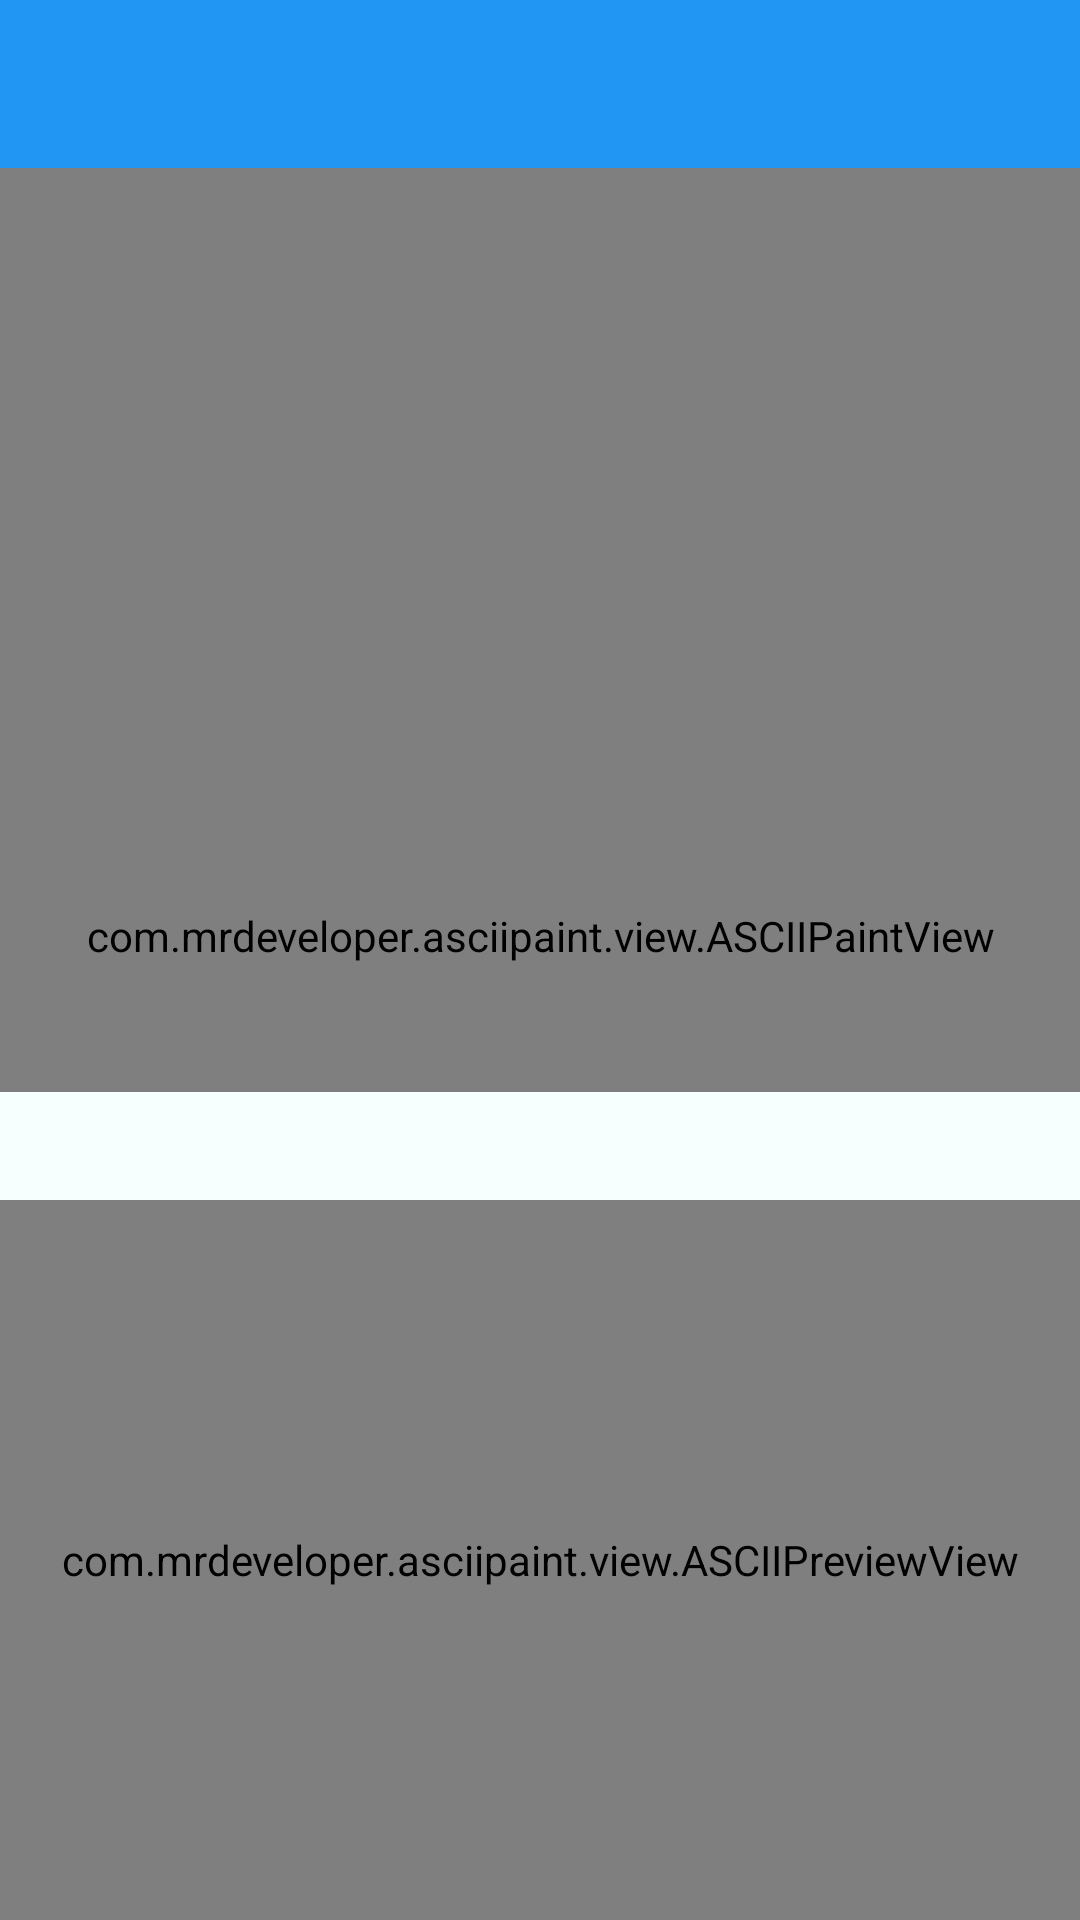

Reconstruct the res/layout file that produces this screen, plus the resources it refers to.
<!-- AndroidManifest.xml: application theme AppTheme -->
<!-- res/layout/activity_board.xml -->
<?xml version="1.0" encoding="utf-8"?>
<android.support.design.widget.CoordinatorLayout xmlns:android="http://schemas.android.com/apk/res/android"
    xmlns:app="http://schemas.android.com/apk/res-auto"
    xmlns:tools="http://schemas.android.com/tools"
    android:layout_width="match_parent"
    android:layout_height="match_parent"
    tools:context="com.mrdeveloper.asciipaint.BoardActivity">

    <LinearLayout
        android:layout_width="match_parent"
        android:layout_height="match_parent"
        android:orientation="vertical">

        <include layout="@layout/toolbar" />

        <FrameLayout
            android:layout_width="match_parent"
            android:layout_height="0dp"
            android:layout_weight="1">

            <com.mrdeveloper.asciipaint.view.ASCIIPaintView
                android:id="@+id/paint_view"
                android:layout_width="match_parent"
                android:layout_height="match_parent" />

            <View
                android:layout_width="match_parent"
                android:layout_height="5dp"
                android:layout_gravity="bottom"
                android:background="@drawable/shadow" />
        </FrameLayout>

        <include layout="@layout/view_bottom_panel" />

    </LinearLayout>

    <com.mrdeveloper.asciipaint.view.OverlayView
        android:id="@+id/overlay"
        android:layout_width="match_parent"
        android:layout_height="match_parent"
        android:visibility="gone" />

    <include layout="@layout/bottomsheet_presets" />

</android.support.design.widget.CoordinatorLayout>
<!-- res/layout/toolbar.xml (included above) -->
<?xml version="1.0" encoding="utf-8"?>
<android.support.design.widget.AppBarLayout xmlns:android="http://schemas.android.com/apk/res/android"
    xmlns:app="http://schemas.android.com/apk/res-auto"
    android:layout_width="match_parent"
    android:layout_height="wrap_content"
    android:orientation="vertical">

    <android.support.v7.widget.Toolbar
        android:id="@+id/toolbar"
        android:layout_width="match_parent"
        android:layout_height="wrap_content"
        android:background="@color/colorPrimary"
        android:gravity="center_vertical"
        android:theme="@style/ThemeOverlay.AppCompat.Dark.ActionBar"
        app:popupTheme="@style/ThemeOverlay.AppCompat.Light" />

</android.support.design.widget.AppBarLayout>
<!-- res/layout/view_bottom_panel.xml (included above) -->
<?xml version="1.0" encoding="utf-8"?>
<LinearLayout xmlns:android="http://schemas.android.com/apk/res/android"
    xmlns:app="http://schemas.android.com/apk/res-auto"
    android:layout_width="match_parent"
    android:layout_height="@dimen/options_panel_size"
    android:gravity="center_vertical"
    android:orientation="horizontal">

    <com.mrdeveloper.asciipaint.view.TintableIconTextView
        android:id="@+id/option_tool"
        style="@style/BottomPanelOption"
        android:layout_width="0dp"
        android:layout_height="wrap_content"
        android:layout_weight="1"
        android:drawableTop="@drawable/ic_brush_black_24dp"
        android:text="@string/bp_option_tool" />

    <LinearLayout
        android:id="@+id/options_symbol"
        style="@style/BottomPanelOption"
        android:layout_width="0dp"
        android:layout_height="wrap_content"
        android:layout_weight="1"
        android:orientation="vertical">

        <TextView
            android:id="@+id/symbol_view"
            android:layout_width="wrap_content"
            android:layout_height="wrap_content"
            android:text="@string/default_draw_symbol"
            android:textColor="@color/colorPrimary"
            android:textSize="18sp" />

        <TextView
            android:layout_width="wrap_content"
            android:layout_height="wrap_content"
            android:text="@string/bp_option_symbol"
            android:textColor="@color/secondaryText" />
    </LinearLayout>


    <com.mrdeveloper.asciipaint.view.TintableIconTextView
        android:id="@+id/option_presets"
        style="@style/BottomPanelOption"
        android:layout_width="0dp"
        android:layout_height="wrap_content"
        android:layout_weight="1"
        android:drawableTop="@drawable/ic_filter_black_24dp"
        android:text="@string/bp_option_presets" />


    <LinearLayout
        android:id="@+id/option_color"
        style="@style/BottomPanelOption"
        android:layout_width="0dp"
        android:layout_height="wrap_content"
        android:layout_weight="1"
        android:orientation="vertical">

        <com.mrdeveloper.asciipaint.view.ColorCircleView
            android:id="@+id/color_circle"
            android:layout_width="24dp"
            android:layout_height="24dp"
            app:color="@color/colorAccent" />

        <TextView
            android:layout_width="wrap_content"
            android:layout_height="wrap_content"
            android:text="@string/bp_option_color"
            android:textColor="@color/secondaryText" />
    </LinearLayout>


    <com.mrdeveloper.asciipaint.view.TintableIconTextView
        android:id="@+id/option_size"
        style="@style/BottomPanelOption"
        android:layout_width="0dp"
        android:layout_height="wrap_content"
        android:layout_weight="1"
        android:drawableTop="@drawable/ic_format_size_black_24dp"
        android:text="@string/bp_option_size" />


</LinearLayout>
<!-- res/layout/bottomsheet_presets.xml (included above) -->
<?xml version="1.0" encoding="utf-8"?>
<FrameLayout xmlns:android="http://schemas.android.com/apk/res/android"
    xmlns:app="http://schemas.android.com/apk/res-auto"
    android:id="@+id/bottom_presets"
    android:layout_width="match_parent"
    android:layout_height="wrap_content"
    app:layout_behavior="@string/bottom_sheet_behavior">

    <ImageView
        android:id="@+id/bs_btn_ok"
        android:layout_width="36dp"
        android:layout_height="36dp"
        android:layout_gravity="end"
        android:scaleType="centerInside"
        android:background="@color/colorPrimaryLight"
        android:contentDescription="@android:string/ok"
        android:src="@drawable/ic_done_black_24dp" />

    <android.support.v7.widget.RecyclerView
        android:id="@+id/bs_predefined_picker"
        android:layout_width="match_parent"
        android:layout_height="36dp"
        android:layout_marginEnd="36dp"
        android:layout_marginRight="36dp"
        android:background="@color/colorPrimaryLight" />


    <com.mrdeveloper.asciipaint.view.ASCIIPreviewView
        android:id="@+id/bs_predefined_preview"
        android:layout_width="match_parent"
        android:layout_height="240dp"
        android:layout_marginTop="36dp" />

</FrameLayout>
<!-- resources referenced by this layout -->
<resources>
  <color name="colorAccent">#03A9F4</color>
  <color name="colorPrimary">#2196F3</color>
  <color name="colorPrimaryLight">#f6fffe</color>
  <color name="secondaryText">#757575</color>
  <dimen name="options_panel_size">72dp</dimen>
  <!-- drawable shadow (drawable) -->
  <?xml version="1.0" encoding="utf-8"?>
  <shape xmlns:android="http://schemas.android.com/apk/res/android">
      <gradient
          android:angle="90"
          android:endColor="@android:color/transparent"
          android:startColor="#5a909090" />
  </shape>
  <string name="bp_option_color">Color</string>
  <string name="bp_option_presets">Presets</string>
  <string name="bp_option_size">Size</string>
  <string name="bp_option_symbol">Symbol</string>
  <string name="bp_option_tool">Tool</string>
  <string name="default_draw_symbol" translatable="false">X</string>
  <style name="BottomPanelOption" parent="BottomPanelOptionBase">
          <item name="android:background">?android:selectableItemBackground</item>
      </style>
  <style name="AppTheme" parent="Theme.AppCompat.Light.NoActionBar">
          <item name="colorPrimary">@color/colorPrimary</item>
          <item name="colorPrimaryDark">@color/colorPrimaryDark</item>
          <item name="colorAccent">@color/colorAccent</item>
          <item name="windowActionModeOverlay">true</item>
      </style>
  <style name="BottomPanelOptionBase">
          <item name="android:clickable">true</item>
          <item name="android:gravity">center</item>
          <item name="iconTint">@color/colorPrimary</item>
          <item name="android:textColor">@color/secondaryText</item>
      </style>
  <color name="colorPrimaryDark">#1976D2</color>
</resources>
